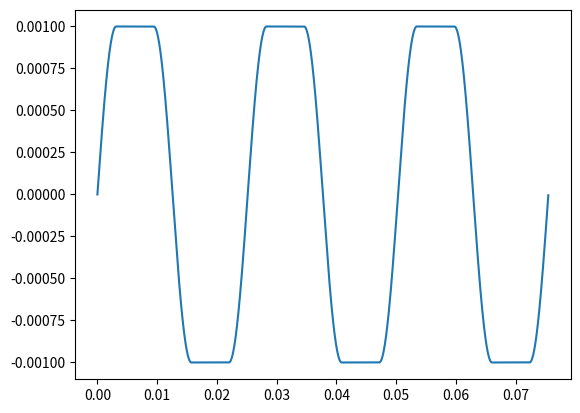

Source code (Python):
from math import sin
from math import cos
from math import sqrt
from math import pow
from math import pi
import matplotlib.pyplot as plt


def find_spline_nodes(sin_x, step, pi_len, sc):
    x_points = []
    y_points = []
    points = []
    length = 36
    curve_len = 0
    x_ap = 0
    y_ap = 0
    i = 0
    offset = 0

    while i <= int((pi_len * pi) / step):

        x = step * i
        i += 1
        # curve_len += sqrt(1 + (pow(sin_x, 2) * cos(x)))


        y_b = (sin(sin_x * (x - step))) / sc
        y = (sin(sin_x * x)) / sc
        y_a = (sin(sin_x * (x + step))) / sc
        x += offset

        if y_b < y < y_a or y_b > y > y_a:
            x_ap = x
            y_ap = y

        else:
            for j in range(0, length):
                x += (step * j)
                offset += (step * j)
                x_ap = x
                y_ap = y

        x_points.append(x_ap)
        y_points.append(y_ap)
        points.append((x, y))

    return x_points, y_points, points, curve_len



if __name__ == '__main__':
    sc = 1000
    sin_x = 0.5
    step = 0.01
    pi_len = 12.0

    x_points, y_points, points, cu_len = find_spline_nodes((sin_x * sc), (step / sc), (pi_len / sc), sc)

    print(cu_len)

    plt.plot(x_points, y_points)
    plt.show()
